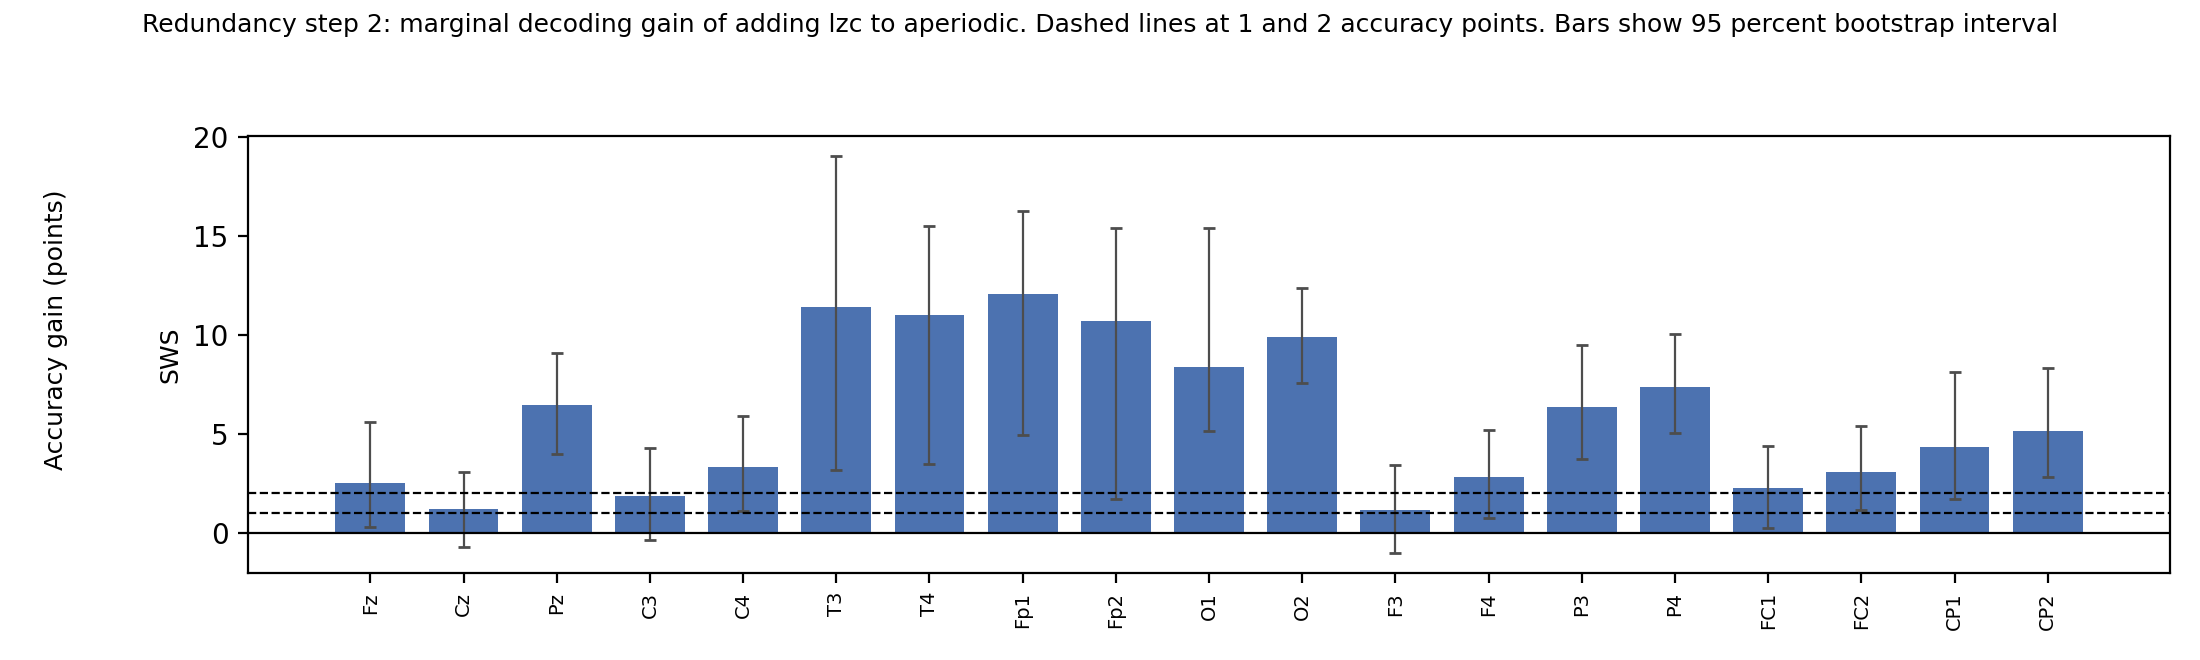

Source data for this figure (header and first rows):
state, electrode, acc_reference_pct, acc_both_pct, gain_pts, gain_ci_lo, gain_ci_hi, p_gain_maxstat, n_subjects, n_trials, n_bootstraps, n_perm
SWS, Fz, 55.17, 57.7, 2.531, 0.2859, 5.593, 0.6903, 36, 61, 1000, 1000
SWS, Cz, 56.17, 57.37, 1.203, -0.7135, 3.1, 0.7752, 36, 61, 1000, 1000
SWS, Pz, 53.01, 59.45, 6.443, 3.974, 9.055, 0.4895, 36, 61, 1000, 1000
SWS, C3, 55.18, 57.07, 1.884, -0.3643, 4.303, 0.7263, 36, 61, 1000, 1000
SWS, C4, 53.93, 57.29, 3.352, 1.131, 5.895, 0.6394, 36, 61, 1000, 1000
SWS, T3, 45.36, 56.78, 11.41, 3.19, 19.02, 0.2248, 36, 61, 1000, 1000
SWS, T4, 41.62, 52.62, 11.01, 3.46, 15.5, 0.2398, 36, 61, 1000, 1000
SWS, Fp1, 40.66, 52.71, 12.04, 4.963, 16.27, 0.1928, 36, 61, 1000, 1000
SWS, Fp2, 41.72, 52.43, 10.72, 1.717, 15.37, 0.2537, 36, 61, 1000, 1000
SWS, O1, 49.76, 58.15, 8.392, 5.133, 15.39, 0.3736, 36, 61, 1000, 1000
SWS, O2, 51.67, 61.58, 9.905, 7.588, 12.36, 0.3037, 36, 61, 1000, 1000
SWS, F3, 54.25, 55.42, 1.175, -0.9968, 3.453, 0.7752, 36, 61, 1000, 1000
SWS, F4, 52.98, 55.82, 2.839, 0.7383, 5.189, 0.6723, 36, 61, 1000, 1000
SWS, P3, 53.3, 59.64, 6.348, 3.748, 9.478, 0.4925, 36, 61, 1000, 1000
SWS, P4, 52.69, 60.04, 7.355, 5.042, 10.05, 0.4386, 36, 61, 1000, 1000
SWS, FC1, 55.94, 58.22, 2.277, 0.2391, 4.379, 0.7083, 36, 61, 1000, 1000
SWS, FC2, 55.55, 58.63, 3.079, 1.141, 5.389, 0.6563, 36, 61, 1000, 1000
SWS, CP1, 53.52, 57.84, 4.322, 1.732, 8.139, 0.5924, 36, 61, 1000, 1000
SWS, CP2, 53.71, 58.86, 5.151, 2.82, 8.326, 0.5465, 36, 61, 1000, 1000
